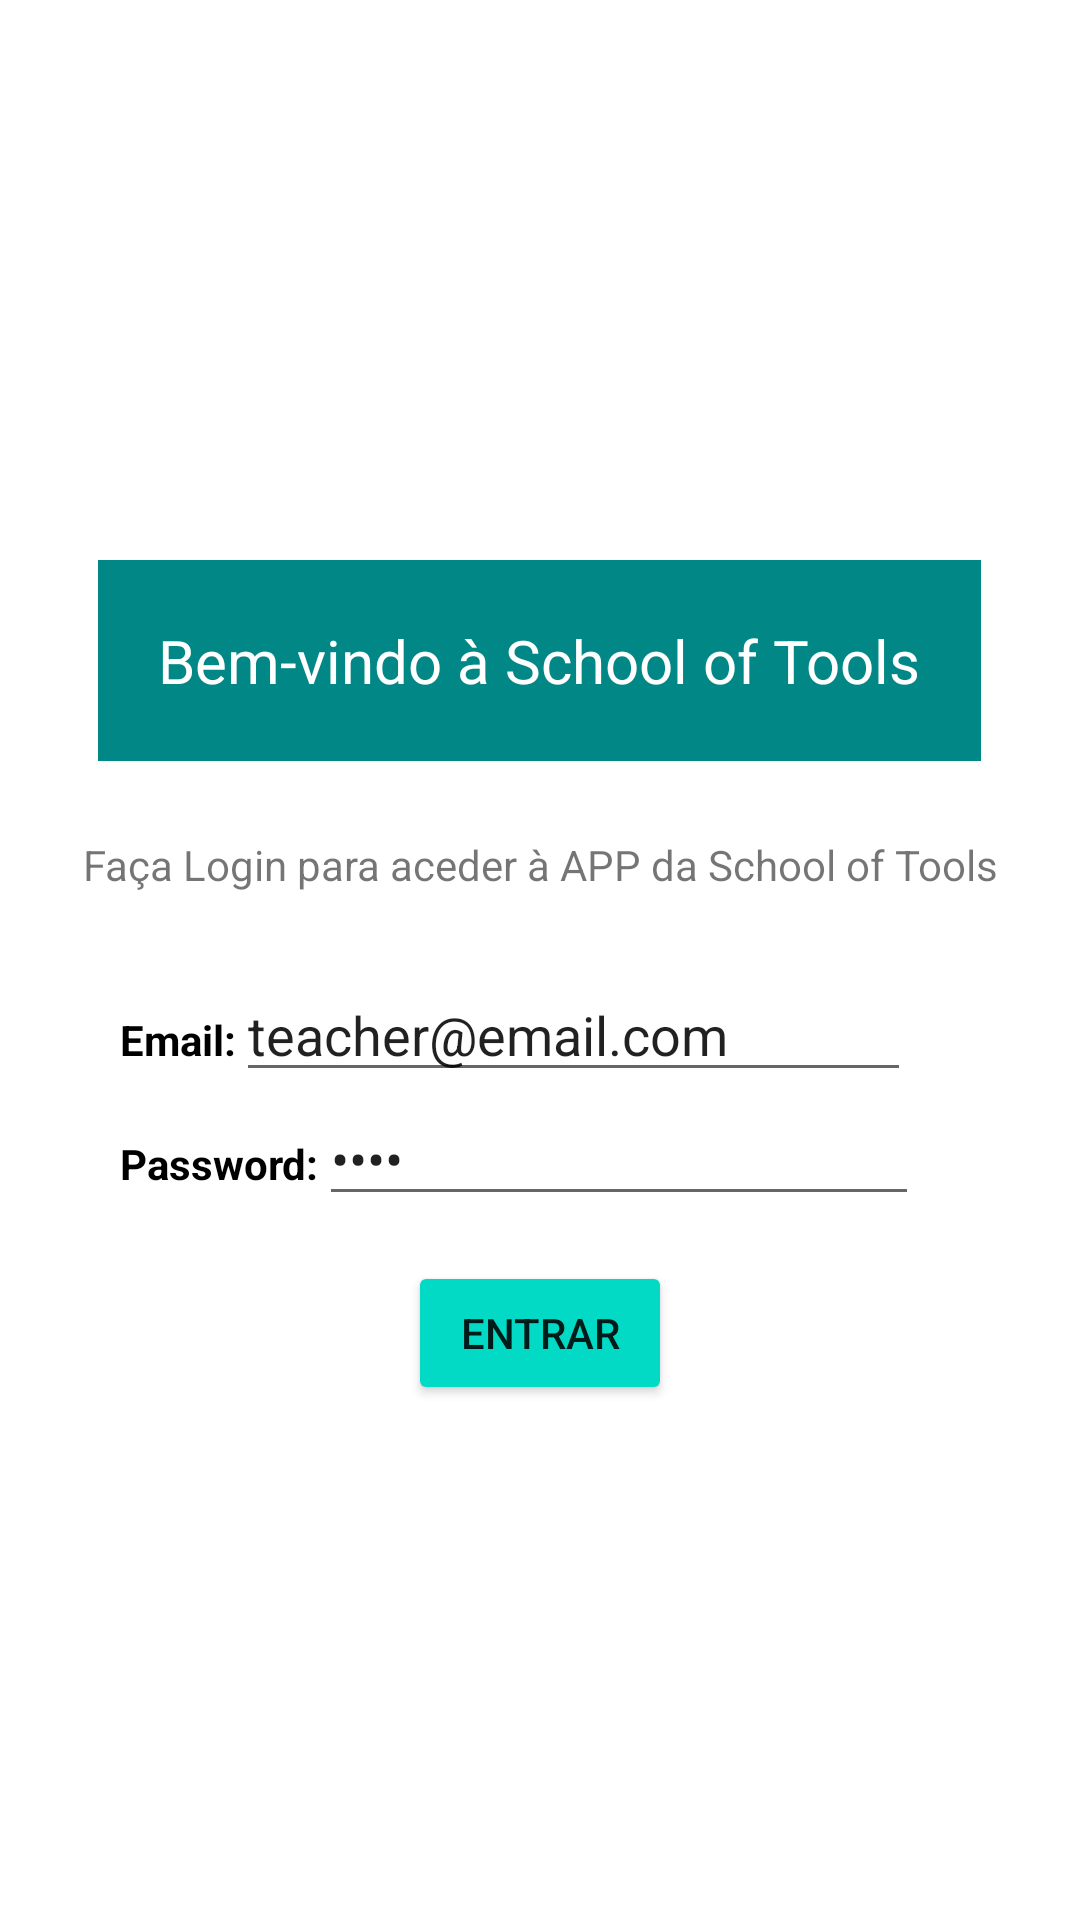

The Android layout XML behind this screen, and the referenced resources:
<!-- AndroidManifest.xml: application theme Theme.SchoolOfTools -->
<!-- res/layout/activity_login.xml -->
<?xml version="1.0" encoding="utf-8"?>
<LinearLayout xmlns:android="http://schemas.android.com/apk/res/android"
    xmlns:app="http://schemas.android.com/apk/res-auto"
    xmlns:tools="http://schemas.android.com/tools"
    android:layout_width="match_parent"
    android:layout_height="match_parent"
    android:orientation="vertical"
    android:gravity="center"
    tools:context=".view.Login">

    <TextView
        android:layout_width="wrap_content"
        android:layout_height="wrap_content"
        android:layout_marginTop="15dp"
        android:background="@color/teal_700"
        android:text="@string/bem_vindo_school_of_tools"
        android:padding="20dp"
        android:textSize="20dp"
        android:textAlignment="center"
        android:textColor="@color/white" />

    <TextView
        android:layout_width="match_parent"
        android:layout_height="wrap_content"
        android:layout_margin="25dp"
        android:text="@string/login_instrucoes"
        android:textAlignment="center" />

    <LinearLayout
        android:layout_width="match_parent"
        android:layout_height="wrap_content"
        android:gravity="start"
        android:layout_marginStart="40dp"
        android:layout_marginEnd="40dp"
        android:orientation="horizontal">

        <TextView
            android:layout_width="wrap_content"
            android:layout_height="wrap_content"
            android:textStyle="bold"
            android:textColor="@color/black"
            android:text="Email:" />

        <EditText
            android:id="@+id/et_email"
            android:layout_width="225dp"
            android:layout_height="wrap_content"
            android:inputType="textEmailAddress"
            android:minWidth="200sp"
            android:text="teacher@email.com" />
    </LinearLayout>

    <LinearLayout
        android:layout_width="match_parent"
        android:layout_height="wrap_content"
        android:gravity="start"
        android:layout_marginStart="40dp"
        android:layout_marginEnd="40dp"
        android:orientation="horizontal">

        <TextView
            android:layout_width="wrap_content"
            android:layout_height="wrap_content"
            android:textStyle="bold"
            android:textColor="@color/black"
            android:text="Password:" />

        <EditText
            android:id="@+id/et_password"
            android:layout_width="wrap_content"
            android:layout_height="wrap_content"
            android:inputType="textPassword"
            android:minWidth="200sp"
            android:text="pass" />
    </LinearLayout>

    <Button
        android:id="@+id/bt_login"
        android:layout_width="wrap_content"
        android:layout_height="wrap_content"
        android:layout_marginTop="15dp"
        android:backgroundTint="@color/teal_200"
        android:text="@string/entrar" />
</LinearLayout>
<!-- resources referenced by this layout -->
<resources>
  <color name="black">#FF000000</color>
  <color name="teal_200">#FF03DAC5</color>
  <color name="teal_700">#FF018786</color>
  <color name="white">#FFFFFFFF</color>
  <string name="bem_vindo_school_of_tools">Bem-vindo à School of Tools</string>
  <string name="entrar">Entrar</string>
  <string name="login_instrucoes">Faça Login para aceder à APP da School of Tools</string>
  <style name="Theme.SchoolOfTools" parent="Theme.MaterialComponents.DayNight.DarkActionBar">
          
          <item name="colorPrimary">@color/teal_200</item>
          <item name="colorPrimaryVariant">@color/purple_700</item>
          <item name="colorOnPrimary">@color/white</item>
          
          <item name="colorSecondary">@color/teal_200</item>
          <item name="colorSecondaryVariant">@color/teal_700</item>
          <item name="colorOnSecondary">@color/black</item>
          
          <item name="android:statusBarColor">?attr/colorPrimaryVariant</item>
          
      </style>
  <color name="purple_700">#FF3700B3</color>
</resources>
